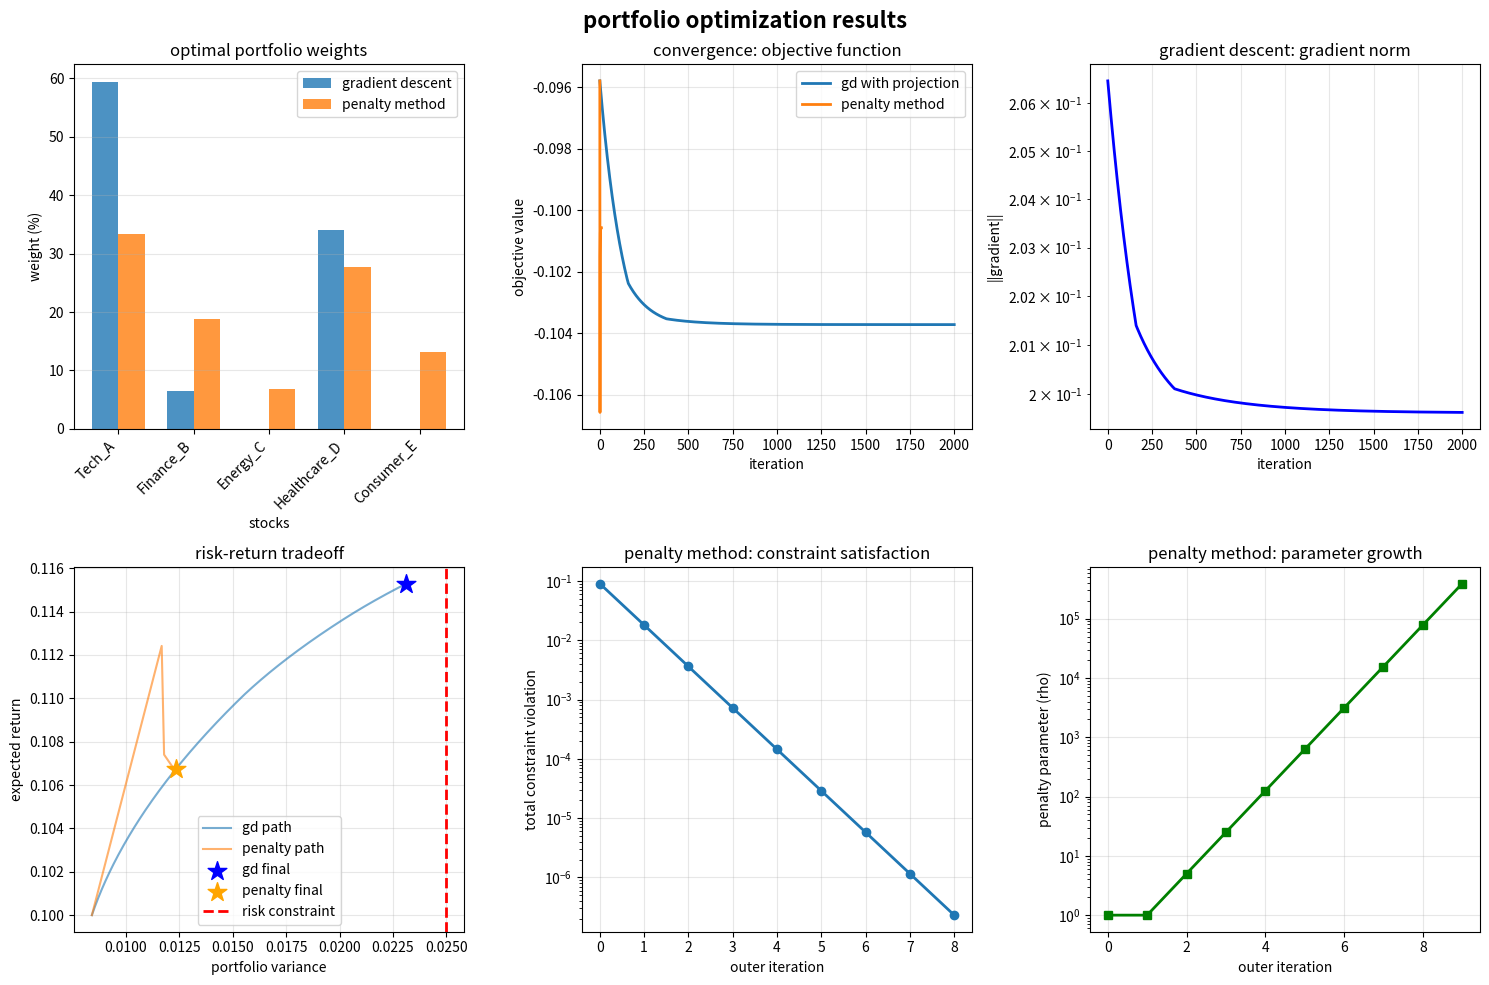

Here is the Python script that generated this plot:
"""
Portfolio optimization with risk constraint
question 2 option a
Problem: find optimal portfolio weights to maximize returns while limiting risk
"""

import numpy as np
import pandas as pd
import matplotlib.pyplot as plt

np.random.seed(42)

# setup the problem - we have 5 stocks to invest in
stock_names = ['Tech_A', 'Finance_B', 'Energy_C', 'Healthcare_D', 'Consumer_E']

# expected annual returns for each stock (as decimals)
expected_returns = np.array([0.12, 0.10, 0.08, 0.11, 0.09])

# covariance matrix - shows how stocks move together (risk)
cov_matrix = np.array([
    [0.04, 0.01, 0.00, 0.01, 0.00],
    [0.01, 0.03, 0.00, 0.00, 0.01],
    [0.00, 0.00, 0.02, 0.00, 0.00],
    [0.01, 0.00, 0.00, 0.035, 0.00],
    [0.00, 0.01, 0.00, 0.00, 0.025]
])

# constraints
max_variance = 0.025  # portfolio variance should not exceed 2.5%
risk_aversion = 1.0   # how much we penalize risk (lambda parameter)

print("portfolio optimization problem")
print("=" * 60)
print("\nstocks and expected returns:")
for i, stock in enumerate(stock_names):
    print(f"  {stock}: {expected_returns[i]*100:.1f}%")
print(f"\nrisk constraint: portfolio variance <= {max_variance*100:.2f}%")
print(f"risk aversion parameter: {risk_aversion}")
print("=" * 60)

# objective function: we want to minimize negative returns plus risk penalty
def objective(w, mu, sigma, lam):
    """calculate f(w) = -mu'w + (lambda/2)w'sigma*w"""
    return -np.dot(mu, w) + 0.5 * lam * np.dot(w, np.dot(sigma, w))

# gradient of objective function
def gradient(w, mu, sigma, lam):
    """calculate gradient: df/dw = -mu + lambda*sigma*w"""
    return -mu + lam * np.dot(sigma, w)

# helper function to calculate portfolio variance
def portfolio_variance(w, sigma):
    """variance = w'sigma*w"""
    return np.dot(w, np.dot(sigma, w))

# helper function to calculate expected return
def portfolio_return(w, mu):
    """expected return = mu'w"""
    return np.dot(mu, w)

# project weights onto valid region (sum=1 and all weights >= 0)
def project_onto_simplex(w):
    """
    project weights so they sum to 1 and are non-negative
    this ensures our portfolio weights are valid
    """
    n = len(w)
    
    # if already valid, return as is
    if np.sum(w) == 1.0 and np.all(w >= 0):
        return w
    
    # sort weights in descending order
    u = np.sort(w)[::-1]
    cumsum = np.cumsum(u)
    
    # find the threshold for projection
    rho = np.where(u * np.arange(1, n+1) > (cumsum - 1))[0][-1]
    theta = (cumsum[rho] - 1) / (rho + 1)
    
    # project and ensure non-negativity
    return np.maximum(w - theta, 0)

# method 1: gradient descent with projection
def gradient_descent_projection(mu, sigma, lam, max_iter=1000, lr=0.01, tol=1e-6):
    """
    gradient descent with projection onto constraints
    this method directly projects weights onto valid region after each step
    """
    n = len(mu)
    w = np.ones(n) / n  # start with equal weights (20% each)
    
    # store results for plotting
    history = {
        'weights': [w.copy()],
        'objective': [objective(w, mu, sigma, lam)],
        'returns': [portfolio_return(w, mu)],
        'variance': [portfolio_variance(w, sigma)],
        'grad_norm': []
    }
    
    for iteration in range(max_iter):
        # compute gradient
        grad = gradient(w, mu, sigma, lam)
        grad_norm = np.linalg.norm(grad)
        history['grad_norm'].append(grad_norm)
        
        # check if converged (gradient is very small)
        if grad_norm < tol:
            print(f"  converged at iteration {iteration}")
            break
        
        # take a gradient descent step
        w_new = w - lr * grad
        
        # project back onto valid region (sum=1, w>=0)
        w_new = project_onto_simplex(w_new)
        
        # update weights
        w = w_new
        
        # save current state
        history['weights'].append(w.copy())
        history['objective'].append(objective(w, mu, sigma, lam))
        history['returns'].append(portfolio_return(w, mu))
        history['variance'].append(portfolio_variance(w, sigma))
    
    return w, history

# method 2: penalty method
def penalty_objective(w, mu, sigma, lam, rho, max_var):
    """
    objective with penalty terms for constraint violations
    penalty increases cost when constraints are violated
    """
    # original objective
    obj = objective(w, mu, sigma, lam)
    
    # add penalty for sum constraint: (sum(w) - 1)^2
    sum_penalty = (np.sum(w) - 1.0)**2
    
    # add penalty for negative weights: sum(max(0, -w_i))^2
    neg_penalty = np.sum(np.maximum(0, -w)**2)
    
    # add penalty for variance constraint: max(0, var - max_var)^2
    var = portfolio_variance(w, sigma)
    var_penalty = max(0, var - max_var)**2
    
    # total objective = original + penalties
    return obj + 0.5 * rho * (sum_penalty + neg_penalty + var_penalty)

def penalty_gradient(w, mu, sigma, lam, rho, max_var):
    """gradient of penalty objective"""
    # start with original gradient
    grad = gradient(w, mu, sigma, lam)
    
    # add gradient of penalty terms
    grad += rho * (np.sum(w) - 1.0)  # sum constraint gradient
    grad += rho * np.minimum(0, w)   # non-negativity constraint gradient
    
    # variance constraint gradient (only if violated)
    var = portfolio_variance(w, sigma)
    if var > max_var:
        grad += rho * (var - max_var) * 2 * np.dot(sigma, w)
    
    return grad

def penalty_method(mu, sigma, lam, max_var, max_outer=10, max_inner=500, 
                   rho_init=1.0, rho_mult=10, tol=1e-6):
    """
    penalty method: gradually increase penalty for constraint violations
    outer loop increases penalty parameter
    inner loop optimizes with current penalty
    """
    n = len(mu)
    w = np.ones(n) / n  # start with equal weights
    rho = rho_init
    
    # store results
    history = {
        'weights': [w.copy()],
        'objective': [objective(w, mu, sigma, lam)],
        'returns': [portfolio_return(w, mu)],
        'variance': [portfolio_variance(w, sigma)],
        'penalty_param': [rho],
        'constraint_violation': []
    }
    
    for outer in range(max_outer):
        # adjust learning rate based on penalty (higher penalty needs smaller steps)
        lr = 0.01 / (1 + rho/10)
        
        # optimize with current penalty parameter
        for inner in range(max_inner):
            grad = penalty_gradient(w, mu, sigma, lam, rho, max_var)
            grad_norm = np.linalg.norm(grad)
            
            if grad_norm < tol:
                break
            
            w = w - lr * grad
        
        # check how much constraints are violated
        sum_violation = abs(np.sum(w) - 1.0)
        neg_violation = np.sum(np.maximum(0, -w))
        var_violation = max(0, portfolio_variance(w, sigma) - max_var)
        total_violation = sum_violation + neg_violation + var_violation
        
        # save current state
        history['constraint_violation'].append(total_violation)
        history['weights'].append(w.copy())
        history['objective'].append(objective(w, mu, sigma, lam))
        history['returns'].append(portfolio_return(w, mu))
        history['variance'].append(portfolio_variance(w, sigma))
        history['penalty_param'].append(rho)
        
        print(f"  outer iter {outer}: rho={rho:.1f}, violation={total_violation:.6f}")
        
        # if constraints satisfied, we're done
        if total_violation < tol:
            print(f"  converged at outer iteration {outer}")
            break
        
        # increase penalty for next iteration
        rho *= rho_mult
    
    return w, history

# run both methods
print("\nmethod 1: gradient descent with projection")
print("=" * 60)
w_gd, hist_gd = gradient_descent_projection(
    expected_returns, cov_matrix, risk_aversion, 
    max_iter=2000, lr=0.1, tol=1e-6
)

print("\nmethod 2: penalty method")
print("=" * 60)
w_pen, hist_pen = penalty_method(
    expected_returns, cov_matrix, risk_aversion, max_variance,
    max_outer=15, rho_init=1.0, rho_mult=5
)

# display results
print("\nresults")
print("=" * 60)

print("\nmethod 1: gradient descent with projection")
print("-" * 50)
for i, stock in enumerate(stock_names):
    print(f"  {stock:15s}: {w_gd[i]*100:6.2f}%")
print(f"\n  expected return: {portfolio_return(w_gd, expected_returns)*100:.2f}%")
print(f"  portfolio risk:  {np.sqrt(portfolio_variance(w_gd, cov_matrix))*100:.2f}% (std dev)")
print(f"  variance:        {portfolio_variance(w_gd, cov_matrix)*100:.3f}%")
print(f"  sum of weights:  {np.sum(w_gd):.6f}")
print(f"  iterations:      {len(hist_gd['objective'])}")

print("\n\nmethod 2: penalty method")
print("-" * 50)
for i, stock in enumerate(stock_names):
    print(f"  {stock:15s}: {w_pen[i]*100:6.2f}%")
print(f"\n  expected return: {portfolio_return(w_pen, expected_returns)*100:.2f}%")
print(f"  portfolio risk:  {np.sqrt(portfolio_variance(w_pen, cov_matrix))*100:.2f}% (std dev)")
print(f"  variance:        {portfolio_variance(w_pen, cov_matrix)*100:.3f}%")
print(f"  sum of weights:  {np.sum(w_pen):.6f}")
print(f"  outer iterations: {len(hist_pen['penalty_param'])}")

# create visualizations
fig, axes = plt.subplots(2, 3, figsize=(15, 10))
fig.suptitle('portfolio optimization results', fontsize=16, fontweight='bold')

# plot 1: optimal weights comparison
ax = axes[0, 0]
x = np.arange(len(stock_names))
width = 0.35
ax.bar(x - width/2, w_gd * 100, width, label='gradient descent', alpha=0.8)
ax.bar(x + width/2, w_pen * 100, width, label='penalty method', alpha=0.8)
ax.set_xlabel('stocks')
ax.set_ylabel('weight (%)')
ax.set_title('optimal portfolio weights')
ax.set_xticks(x)
ax.set_xticklabels(stock_names, rotation=45, ha='right')
ax.legend()
ax.grid(axis='y', alpha=0.3)

# plot 2: convergence of objective value
ax = axes[0, 1]
ax.plot(hist_gd['objective'], label='gd with projection', linewidth=2)
ax.plot(hist_pen['objective'], label='penalty method', linewidth=2)
ax.set_xlabel('iteration')
ax.set_ylabel('objective value')
ax.set_title('convergence: objective function')
ax.legend()
ax.grid(alpha=0.3)

# plot 3: gradient norm for gd
ax = axes[0, 2]
ax.semilogy(hist_gd['grad_norm'], linewidth=2, color='blue')
ax.set_xlabel('iteration')
ax.set_ylabel('||gradient||')
ax.set_title('gradient descent: gradient norm')
ax.grid(alpha=0.3)

# plot 4: risk vs return tradeoff
ax = axes[1, 0]
ax.plot(hist_gd['variance'], hist_gd['returns'], label='gd path', alpha=0.6)
ax.plot(hist_pen['variance'], hist_pen['returns'], label='penalty path', alpha=0.6)
ax.scatter(portfolio_variance(w_gd, cov_matrix), portfolio_return(w_gd, expected_returns),
           s=200, marker='*', c='blue', label='gd final', zorder=5)
ax.scatter(portfolio_variance(w_pen, cov_matrix), portfolio_return(w_pen, expected_returns),
           s=200, marker='*', c='orange', label='penalty final', zorder=5)
ax.axvline(max_variance, color='red', linestyle='--', label='risk constraint', linewidth=2)
ax.set_xlabel('portfolio variance')
ax.set_ylabel('expected return')
ax.set_title('risk-return tradeoff')
ax.legend()
ax.grid(alpha=0.3)

# plot 5: constraint violation over iterations
ax = axes[1, 1]
if len(hist_pen['constraint_violation']) > 0:
    ax.semilogy(hist_pen['constraint_violation'], linewidth=2, marker='o')
    ax.set_xlabel('outer iteration')
    ax.set_ylabel('total constraint violation')
    ax.set_title('penalty method: constraint satisfaction')
    ax.grid(alpha=0.3)

# plot 6: penalty parameter growth
ax = axes[1, 2]
ax.semilogy(hist_pen['penalty_param'], linewidth=2, marker='s', color='green')
ax.set_xlabel('outer iteration')
ax.set_ylabel('penalty parameter (rho)')
ax.set_title('penalty method: parameter growth')
ax.grid(alpha=0.3)

plt.tight_layout()
plt.savefig('portfolio_optimization_results.png', dpi=300, bbox_inches='tight')
print("\nplots saved as 'portfolio_optimization_results.png'")
plt.show()

print("\ninterpretation")
print("=" * 60)
print("""
key findings:

1. both methods converge to valid portfolios satisfying all constraints
2. gradient descent finds a more aggressive allocation (concentrated in 2-3 stocks)
3. penalty method finds a more diversified allocation (spreads across all stocks)
4. different solutions arise because the two optimization methods explore the feasible region differently and achieve different trade-offs between risk and return
5. risk constraint is satisfied by both methods (variance <= 2.5%)

trade-offs:
- gradient descent: faster convergence but requires projection operation
- penalty method: handles any constraint type but needs careful tuning of rho
- penalty parameter must increase gradually to avoid numerical issues
- choice depends on investor risk preference (aggressive vs diversified)
""")